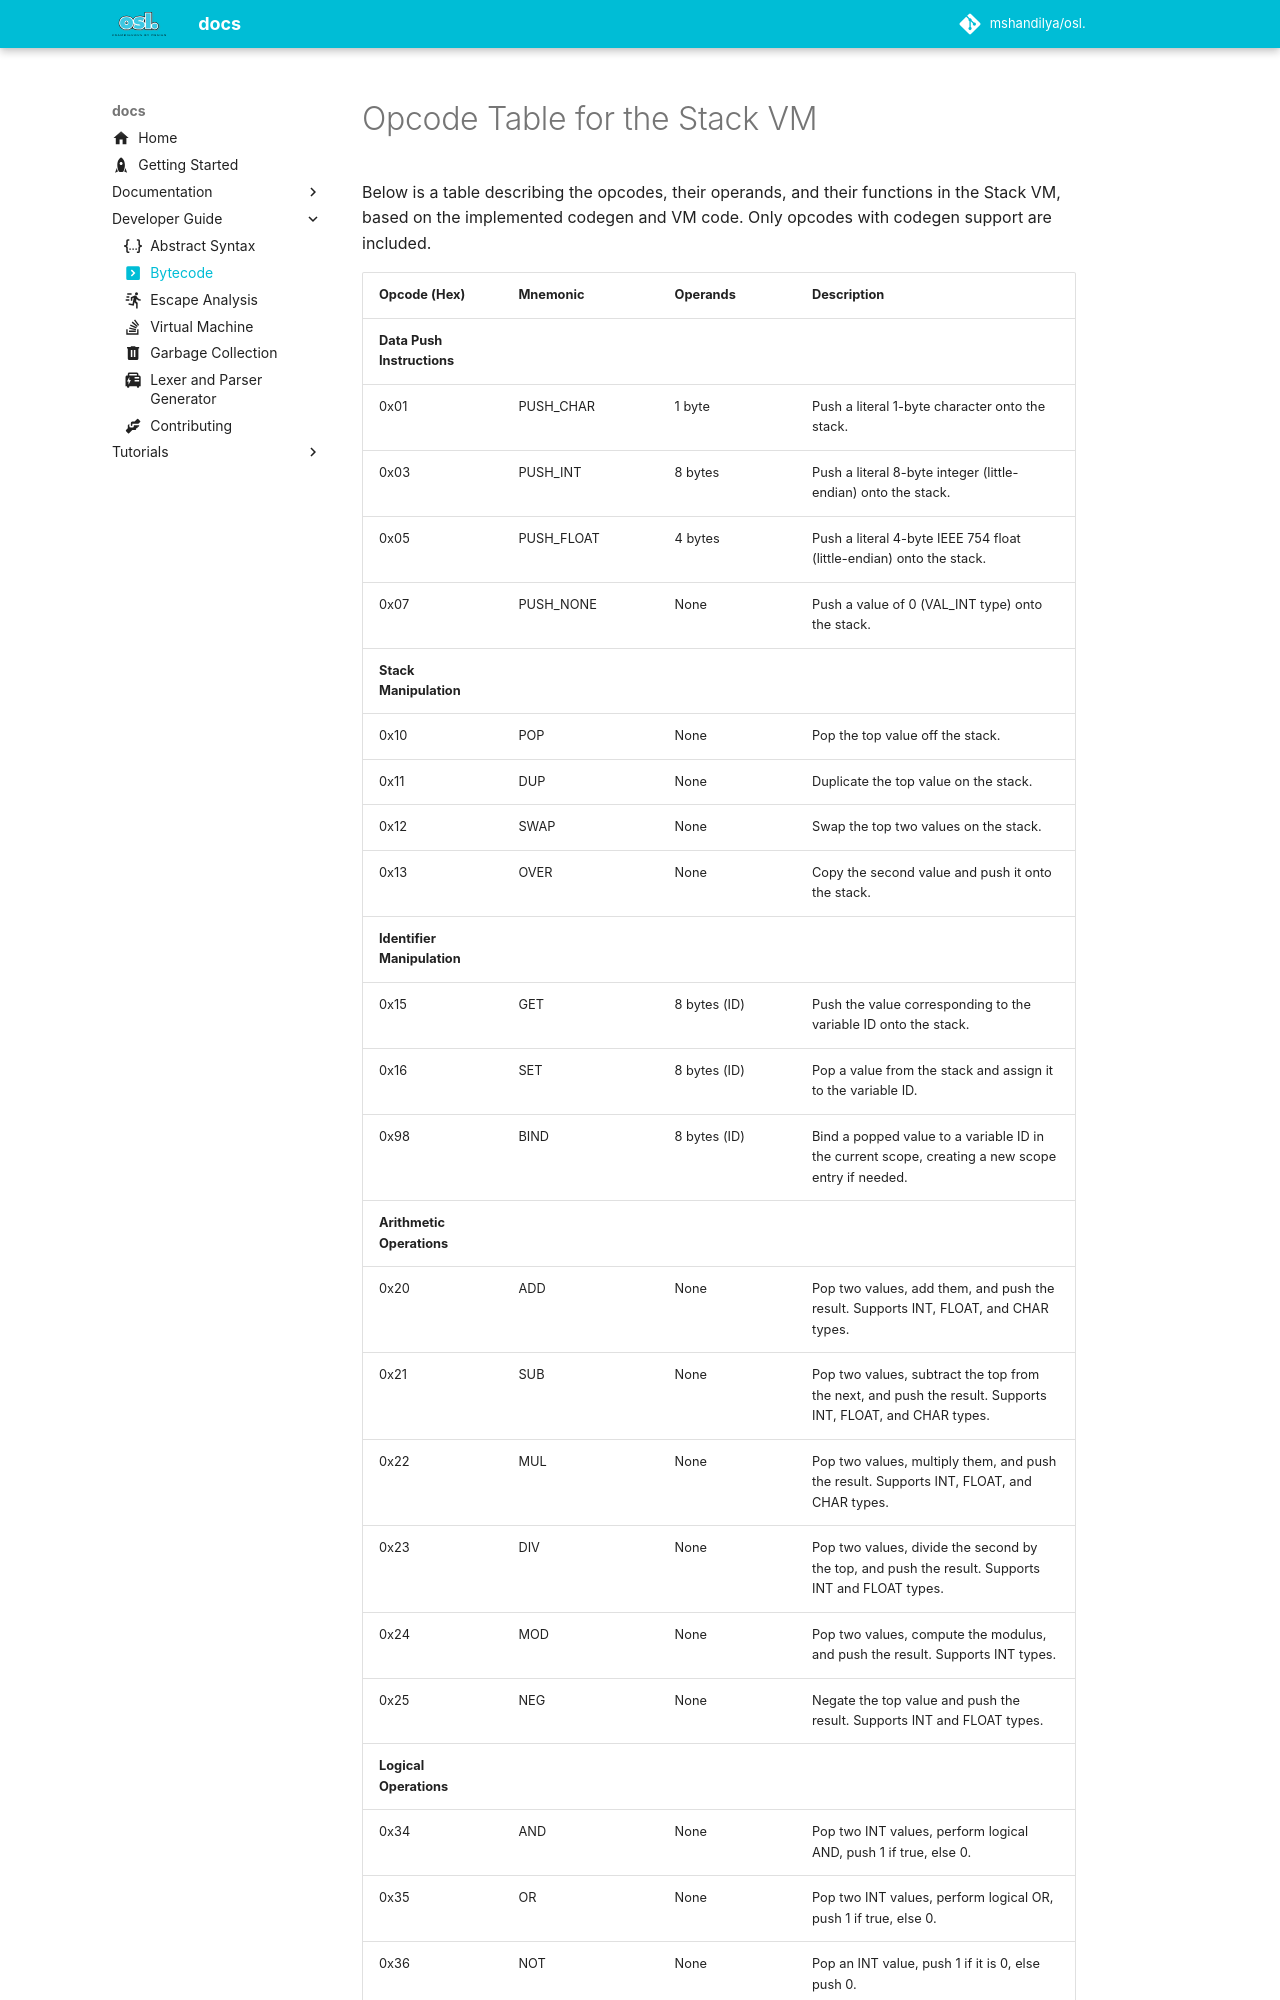

repository: guntas-13/osl.docs · page: dev/bytecodeLeg/index.html · generator: mkdocs

---
icon: material/code-greater-than
---

# Opcode Table for the Stack VM

Below is a table describing the opcodes, their operands, and their functions in the Stack VM, based on the implemented codegen and VM code. Only opcodes with codegen support are included.
